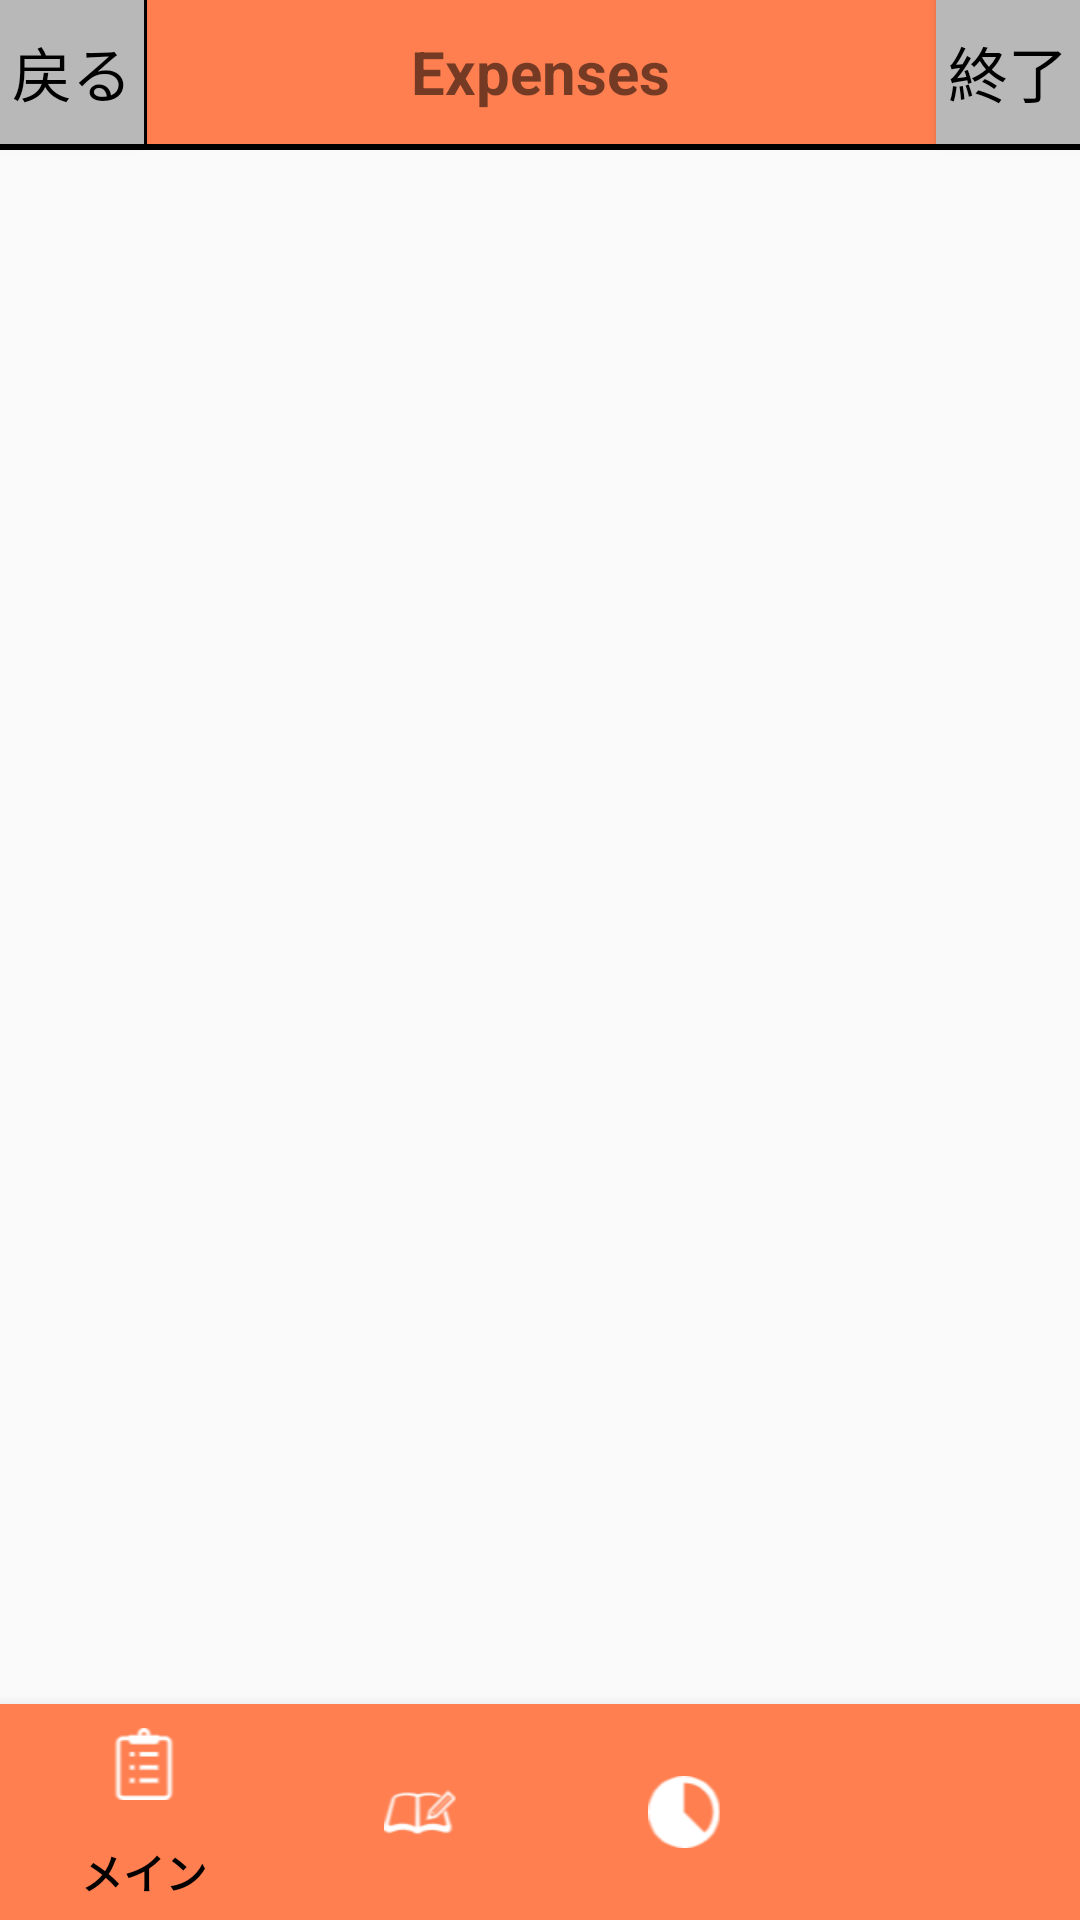

This screen was rendered from an Android layout file. Write that file and the resources it references.
<!-- AndroidManifest.xml: application theme Theme.Expenses -->
<!-- res/layout/fragment_main.xml -->
<?xml version="1.0" encoding="utf-8"?>

<androidx.constraintlayout.widget.ConstraintLayout xmlns:android="http://schemas.android.com/apk/res/android"
    android:layout_width="match_parent"
    android:layout_height="match_parent"
    xmlns:app="http://schemas.android.com/apk/res-auto">

    <TextView
        android:id="@+id/fragment_main_title"
        android:layout_width="match_parent"
        android:layout_height="48dp"
        android:text="@string/app_name"
        android:textSize="20sp"
        android:gravity="center"
        android:textStyle="bold"
        android:background="@color/orange"
        app:layout_constraintTop_toTopOf="parent"
        app:layout_constraintStart_toStartOf="parent" />

    <android.widget.Button
        android:id="@+id/fragment_main_returnButton"
        android:layout_width="48dp"
        android:layout_height="48dp"
        android:background="@color/gray1"
        android:text="@string/back"
        android:textSize="20sp"
        android:textColor="@color/black"
        app:layout_constraintTop_toTopOf="parent"
        app:layout_constraintStart_toStartOf="parent"/>

    <View
        android:layout_width="1dp"
        android:layout_height="48dp"
        android:background="@color/black"
        app:layout_constraintTop_toTopOf="@id/fragment_main_returnButton"
        app:layout_constraintStart_toEndOf="@id/fragment_main_returnButton"/>

    <android.widget.Button
        android:id="@+id/fragment_main_exitButton"
        android:layout_width="48dp"
        android:layout_height="48dp"
        android:background="@color/gray1"
        android:text="@string/exit"
        android:textSize="20sp"
        android:textColor="@color/black"
        app:layout_constraintTop_toTopOf="parent"
        app:layout_constraintEnd_toEndOf="parent"/>

    <View
        android:layout_width="1dp"
        android:layout_height="48dp"
        android:background="@color/black"
        app:layout_constraintTop_toTopOf="@id/fragment_main_exitButton"
        app:layout_constraintStart_toStartOf="@id/fragment_main_exitButton"/>

    <View
        android:layout_width="match_parent"
        android:layout_height="2dp"
        android:background="@color/black"
        app:layout_constraintTop_toBottomOf="@id/fragment_main_title"
        app:layout_constraintStart_toStartOf="@id/fragment_main_title"/>

    <FrameLayout
        android:id="@+id/fragment_container"
        android:layout_width="match_parent"
        android:layout_height="match_parent"
        android:layout_marginTop="48dp"
        android:layout_marginBottom="72dp"
        app:layout_constraintBottom_toBottomOf="@id/fragment_main_title"
        app:layout_constraintEnd_toEndOf="parent"
        app:layout_constraintStart_toStartOf="parent"
        app:layout_constraintTop_toTopOf="@id/bottom_nav" />

    <View
        android:layout_width="match_parent"
        android:layout_height="2dp"
        android:background="@color/black"
        app:layout_constraintTop_toTopOf="@id/bottom_nav"
        app:layout_constraintStart_toStartOf="@id/bottom_nav"/>

    <com.google.android.material.bottomnavigation.BottomNavigationView
        android:id="@+id/bottom_nav"
        android:layout_width="match_parent"
        android:layout_height="72dp"
        app:menu="@menu/menu_bottom"
        android:background="@color/orange"
        app:itemTextColor="@color/black"
        app:itemIconTint="@color/white"
        app:layout_constraintBottom_toBottomOf="parent"
        app:layout_constraintStart_toStartOf="parent"/>

</androidx.constraintlayout.widget.ConstraintLayout>
<!-- resources referenced by this layout -->
<resources>
  <color name="black">#FF000000</color>
  <color name="gray1">#ffb8b8b8</color>
  <color name="orange">#ffff7f50</color>
  <color name="white">#FFFFFFFF</color>
  <string name="app_name">Expenses</string>
  <string name="back">戻る</string>
  <string name="exit">終了</string>
  <style name="Theme.Expenses" parent="Theme.AppCompat.Light">
          <item name="windowNoTitle">true</item>
          
          
          
          
          
      </style>
</resources>
